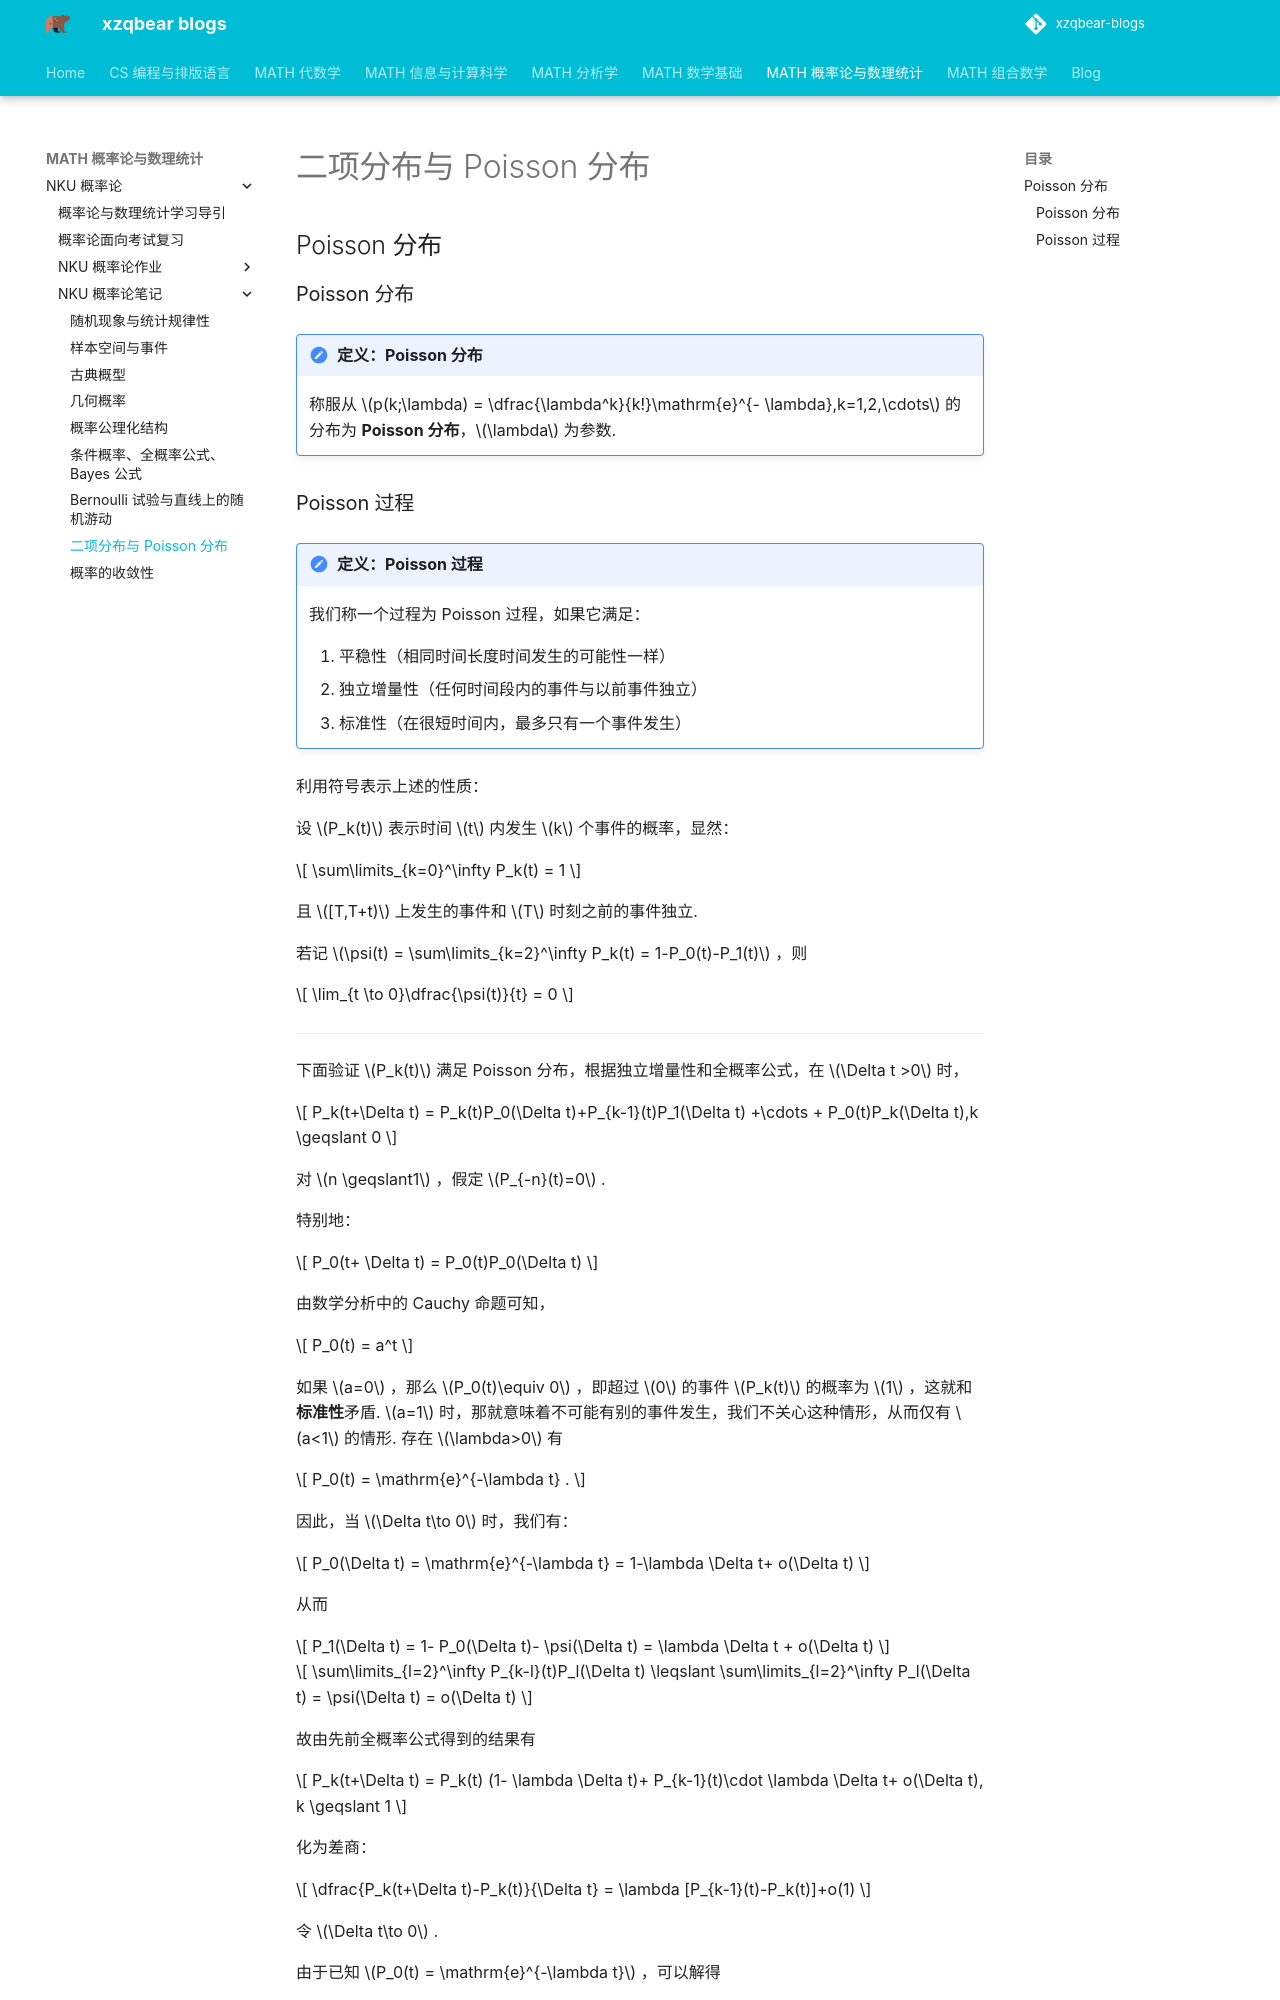

repository: xiong-ZH-zq/xzqbear-blogs · page: MATH-概率论与数理统计/NKU 概率论/NKU 概率论笔记/2.3 二项分布与 Poisson 分布/index.html · generator: mkdocs

---
comments: true
---

# 二项分布与 Poisson 分布
## Poisson 分布

### Poisson 分布

>[!note] 定义：Poisson 分布
>称服从 $p(k;\lambda) = \dfrac{\lambda^k}{k!}\mathrm{e}^{- \lambda},k=1,2,\cdots$ 的分布为 **Poisson 分布**，$\lambda$ 为参数.
